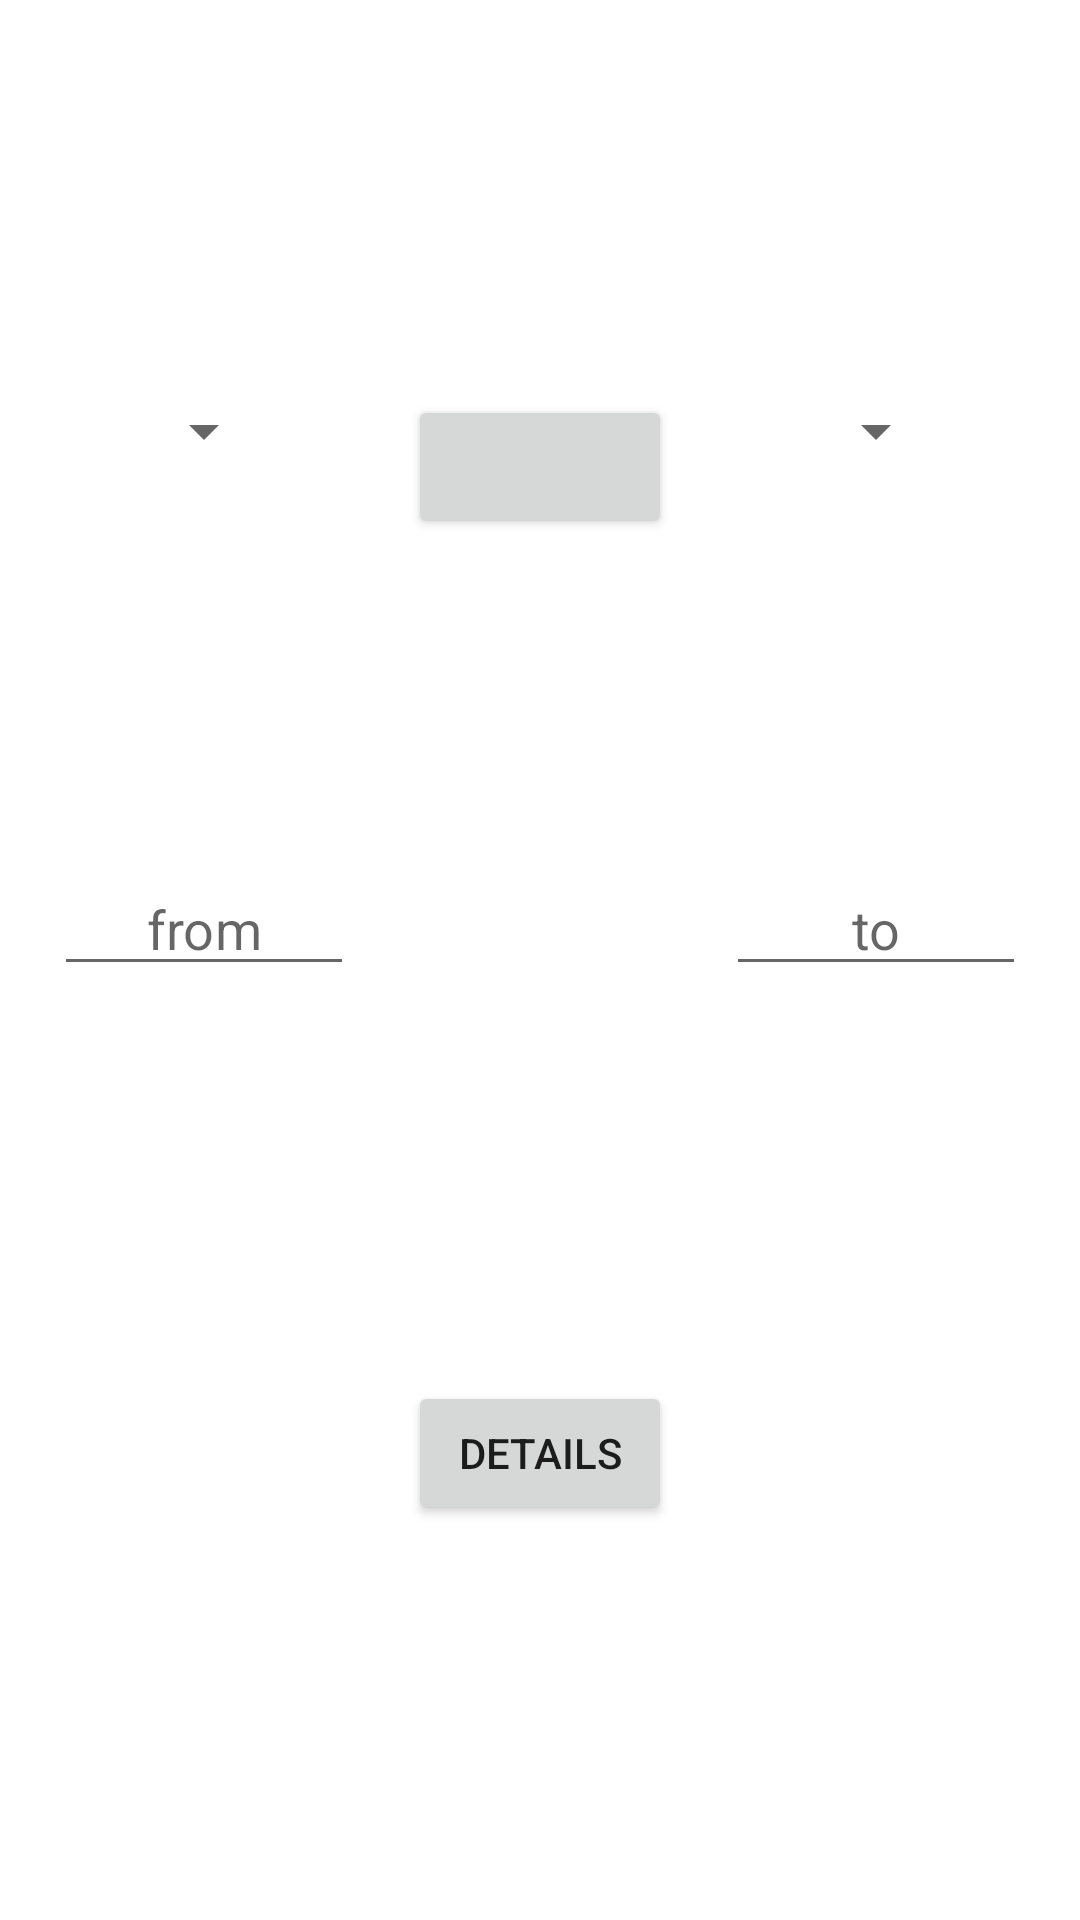

Produce the Android XML layout that renders to this screen, including the resource entries it uses.
<!-- AndroidManifest.xml: application theme Theme.MyCurrency -->
<!-- res/layout/fragment_convert.xml -->
<?xml version="1.0" encoding="utf-8"?>
<layout xmlns:android="http://schemas.android.com/apk/res/android"
    xmlns:app="http://schemas.android.com/apk/res-auto"
    xmlns:tools="http://schemas.android.com/tools">

    <data>

    </data>

    <androidx.constraintlayout.widget.ConstraintLayout
        android:layout_width="match_parent"
        android:layout_height="match_parent"
        tools:context=".ui.ConvertFragment">

        <Spinner
            android:id="@+id/spinner_from"
            android:layout_width="wrap_content"
            android:layout_height="wrap_content"
            app:layout_constraintBottom_toTopOf="@id/edit_from"
            app:layout_constraintEnd_toStartOf="@id/switch_btn"
            app:layout_constraintStart_toStartOf="parent"
            app:layout_constraintTop_toTopOf="parent" />

        <Button
            android:id="@+id/switch_btn"
            android:layout_width="wrap_content"
            android:layout_height="wrap_content"
            app:layout_constraintEnd_toStartOf="@id/spinner_to"
            app:layout_constraintStart_toEndOf="@id/spinner_from"
            app:layout_constraintTop_toTopOf="@id/spinner_from" />

        <Spinner
            android:id="@+id/spinner_to"
            android:layout_width="wrap_content"
            android:layout_height="wrap_content"
            app:layout_constraintEnd_toEndOf="parent"
            app:layout_constraintStart_toEndOf="@id/switch_btn"
            app:layout_constraintTop_toTopOf="@id/spinner_from" />


        <EditText
            android:id="@+id/edit_from"
            android:layout_width="wrap_content"
            android:layout_height="wrap_content"
            android:hint="from"
            android:inputType="numberDecimal"
            android:minWidth="100dp"
            android:textAlignment="center"
            app:layout_constraintBottom_toTopOf="@id/details_btn"
            app:layout_constraintEnd_toEndOf="@id/spinner_from"
            app:layout_constraintStart_toStartOf="@id/spinner_from"
            app:layout_constraintTop_toBottomOf="@id/spinner_from" />

        <EditText
            android:id="@+id/edit_to"
            android:layout_width="wrap_content"
            android:layout_height="wrap_content"
            android:hint="to"
            android:inputType="numberDecimal"
            android:minWidth="100dp"
            android:textAlignment="center"
            app:layout_constraintEnd_toEndOf="@id/spinner_to"
            app:layout_constraintStart_toStartOf="@id/spinner_to"
            app:layout_constraintTop_toTopOf="@id/edit_from" />

        <Button
            android:id="@+id/details_btn"
            android:layout_width="wrap_content"
            android:layout_height="wrap_content"
            android:text="details"
            app:layout_constraintBottom_toBottomOf="parent"
            app:layout_constraintEnd_toEndOf="parent"
            app:layout_constraintStart_toStartOf="parent"
            app:layout_constraintTop_toBottomOf="@id/edit_from" />
    </androidx.constraintlayout.widget.ConstraintLayout>
</layout>
<!-- resources referenced by this layout -->
<resources>
  <style name="Theme.MyCurrency" parent="Theme.MaterialComponents.DayNight.DarkActionBar">
          
          <item name="colorPrimary">@color/purple_500</item>
          <item name="colorPrimaryVariant">@color/purple_700</item>
          <item name="colorOnPrimary">@color/white</item>
          
          <item name="colorSecondary">@color/teal_200</item>
          <item name="colorSecondaryVariant">@color/teal_700</item>
          <item name="colorOnSecondary">@color/black</item>
          
          <item name="android:statusBarColor">?attr/colorPrimaryVariant</item>
          
      </style>
  <!-- not gathered from this repository: default colours our renderer supplied (Android Studio template values) -->
  <color name="purple_500">#FF6200EE</color>
  <color name="purple_700">#FF3700B3</color>
  <color name="teal_200">#FF03DAC5</color>
  <color name="teal_700">#FF018786</color>
  <color name="black">#FF000000</color>
  <color name="white">#FFFFFFFF</color>
</resources>
